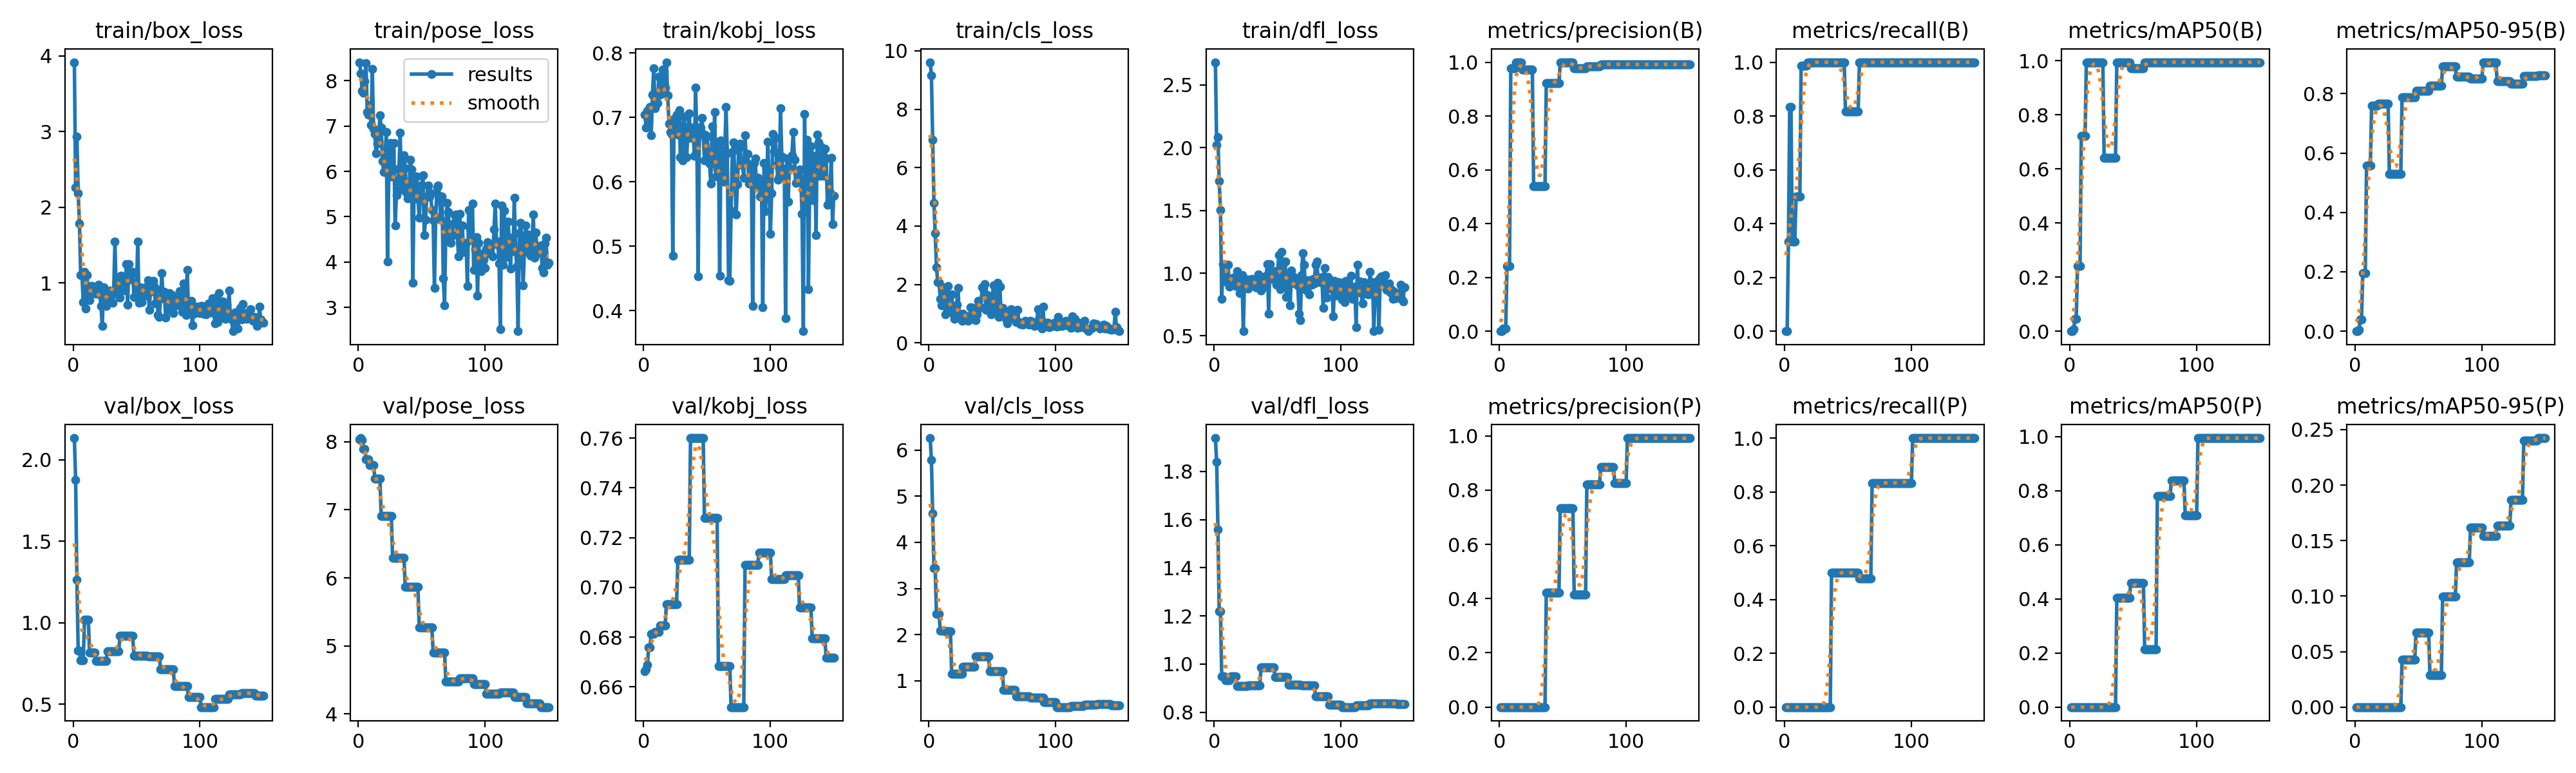

Source data for this figure (header and first rows):
epoch, time, train/box_loss, train/pose_loss, train/kobj_loss, train/cls_loss, train/dfl_loss, metrics/precision(B), metrics/recall(B), metrics/mAP50(B), metrics/mAP50-95(B), metrics/precision(P), metrics/recall(P), metrics/mAP50(P), metrics/mAP50-95(P), val/box_loss, val/pose_loss, val/kobj_loss, val/cls_loss, val/dfl_loss, lr/pg0, lr/pg1, lr/pg2
1, 2.862, 3.917, 8.406, 0.7041, 9.61, 2.681, 0, 0, 0, 0, 0, 0, 0, 0, 2.133, 8.033, 0.6664, 6.259, 1.939, 4e-05, 4e-05, 4e-05
2, 5.272, 2.266, 8.156, 0.6845, 9.167, 2.021, 0, 0, 0, 0, 0, 0, 0, 0, 1.874, 8.054, 0.667, 5.786, 1.839, 9.934e-05, 9.934e-05, 9.934e-05
3, 7.824, 2.932, 7.781, 0.7104, 6.964, 2.081, 0.01117, 0.3333, 0.00749, 0.00489, 0, 0, 0, 0, 1.262, 8.022, 0.6688, 4.624, 1.559, 0.0001579, 0.0001579, 0.0001579
4, 10.18, 2.189, 7.736, 0.694, 4.786, 1.732, 0.01004, 0.8333, 0.04528, 0.03883, 0, 0, 0, 0, 0.8306, 7.893, 0.6758, 3.437, 1.218, 0.0002156, 0.0002156, 0.0002156
5, 12.56, 1.785, 7.993, 0.7165, 3.749, 1.501, 0.01004, 0.8333, 0.04528, 0.03883, 0, 0, 0, 0, 0.8306, 7.893, 0.6758, 3.437, 1.218, 0.0002726, 0.0002726, 0.0002726
6, 15.12, 1.106, 8.386, 0.6719, 2.596, 0.7954, 0.2414, 0.3333, 0.2411, 0.1948, 0, 0, 0, 0, 0.7682, 7.743, 0.6814, 2.449, 0.9476, 0.0003288, 0.0003288, 0.0003288
7, 17.64, 1.109, 7.31, 0.7348, 2.078, 1.073, 0.2414, 0.3333, 0.2411, 0.1948, 0, 0, 0, 0, 0.7682, 7.743, 0.6814, 2.449, 0.9476, 0.0003842, 0.0003842, 0.0003842
8, 20.1, 0.7507, 7.244, 0.7766, 2.087, 0.9553, 0.2414, 0.3333, 0.2411, 0.1948, 0, 0, 0, 0, 0.7682, 7.743, 0.6814, 2.449, 0.9476, 0.0004387, 0.0004387, 0.0004387
9, 22.53, 1.146, 7.465, 0.7144, 1.502, 0.9556, 0.9778, 0.5, 0.7229, 0.5589, 0, 0, 0, 0, 1.019, 7.66, 0.682, 2.09, 0.933, 0.0004925, 0.0004925, 0.0004925
10, 24.9, 0.6601, 7.029, 0.7359, 1.276, 0.9272, 0.9778, 0.5, 0.7229, 0.5589, 0, 0, 0, 0, 1.019, 7.66, 0.682, 2.09, 0.933, 0.0005455, 0.0005455, 0.0005455
11, 27.31, 1.104, 8.262, 0.7222, 1.904, 1.068, 0.9778, 0.5, 0.7229, 0.5589, 0, 0, 0, 0, 1.019, 7.66, 0.682, 2.09, 0.933, 0.0005978, 0.0005978, 0.0005978
12, 30.02, 0.7846, 6.94, 0.7634, 1.481, 0.8916, 0.9778, 0.5, 0.7229, 0.5589, 0, 0, 0, 0, 1.019, 7.66, 0.682, 2.09, 0.933, 0.0006492, 0.0006492, 0.0006492
13, 32.56, 0.771, 6.826, 0.7351, 0.9676, 0.9237, 1, 0.9859, 0.995, 0.7593, 0, 0, 0, 0, 0.815, 7.461, 0.6847, 2.066, 0.9481, 0.0006998, 0.0006998, 0.0006998
14, 35.09, 0.9608, 6.393, 0.737, 1.674, 0.9315, 1, 0.9859, 0.995, 0.7593, 0, 0, 0, 0, 0.815, 7.461, 0.6847, 2.066, 0.9481, 0.0007496, 0.0007496, 0.0007496
15, 37.64, 0.9608, 6.608, 0.7742, 1.951, 0.9661, 1, 0.9859, 0.995, 0.7593, 0, 0, 0, 0, 0.815, 7.461, 0.6847, 2.066, 0.9481, 0.0007987, 0.0007987, 0.0007987
16, 40.24, 0.8682, 6.672, 0.7715, 1.121, 0.9411, 1, 0.9859, 0.995, 0.7593, 0, 0, 0, 0, 0.815, 7.461, 0.6847, 2.066, 0.9481, 0.0008469, 0.0008469, 0.0008469
17, 42.59, 0.9184, 7.239, 0.7458, 1.085, 0.8973, 1, 0.9859, 0.995, 0.7593, 0, 0, 0, 0, 0.815, 7.461, 0.6847, 2.066, 0.9481, 0.0008944, 0.0008944, 0.0008944
18, 45.17, 0.8576, 6.964, 0.7857, 1.653, 1.018, 0.973, 1, 0.995, 0.7657, 0, 0, 0, 0, 0.7668, 6.909, 0.6933, 1.157, 0.9081, 0.0009411, 0.0009411, 0.0009411
19, 47.78, 0.9371, 6.228, 0.7338, 0.9929, 0.975, 0.973, 1, 0.995, 0.7657, 0, 0, 0, 0, 0.7668, 6.909, 0.6933, 1.157, 0.9081, 0.0009869, 0.0009869, 0.0009869
20, 50.5, 0.9818, 5.989, 0.6903, 0.8325, 0.8397, 0.973, 1, 0.995, 0.7657, 0, 0, 0, 0, 0.7668, 6.909, 0.6933, 1.157, 0.9081, 0.001032, 0.001032, 0.001032
21, 52.94, 0.8521, 6.213, 0.6774, 0.8702, 0.9038, 0.973, 1, 0.995, 0.7657, 0, 0, 0, 0, 0.7668, 6.909, 0.6933, 1.157, 0.9081, 0.001076, 0.001076, 0.001076
22, 55.59, 0.6933, 6.86, 0.6747, 1.311, 0.9836, 0.973, 1, 0.995, 0.7657, 0, 0, 0, 0, 0.7668, 6.909, 0.6933, 1.157, 0.9081, 0.00112, 0.00112, 0.00112
23, 57.98, 0.432, 4.02, 0.4856, 1.882, 0.537, 0.973, 1, 0.995, 0.7657, 0, 0, 0, 0, 0.7668, 6.909, 0.6933, 1.157, 0.9081, 0.001163, 0.001163, 0.001163
24, 60.82, 0.9455, 5.899, 0.6985, 0.8987, 0.9555, 0.973, 1, 0.995, 0.7657, 0, 0, 0, 0, 0.7668, 6.909, 0.6933, 1.157, 0.9081, 0.001204, 0.001204, 0.001204
25, 63.48, 0.9123, 6.62, 0.6966, 0.9684, 0.9464, 0.973, 1, 0.995, 0.7657, 0, 0, 0, 0, 0.7668, 6.909, 0.6933, 1.157, 0.9081, 0.001246, 0.001246, 0.001246
26, 66.4, 0.701, 5.891, 0.7038, 0.7641, 0.9216, 0.973, 1, 0.995, 0.7657, 0, 0, 0, 0, 0.7668, 6.909, 0.6933, 1.157, 0.9081, 0.001286, 0.001286, 0.001286
27, 69.33, 0.8766, 6.026, 0.6728, 1.009, 0.8751, 0.5398, 1, 0.6413, 0.529, 0, 0, 0, 0, 0.8256, 6.293, 0.711, 1.305, 0.911, 0.001325, 0.001325, 0.001325
28, 71.95, 0.7971, 6.623, 0.7116, 0.9294, 0.9502, 0.5398, 1, 0.6413, 0.529, 0, 0, 0, 0, 0.8256, 6.293, 0.711, 1.305, 0.911, 0.001364, 0.001364, 0.001364
29, 74.46, 0.9015, 4.804, 0.6385, 0.8743, 0.9342, 0.5398, 1, 0.6413, 0.529, 0, 0, 0, 0, 0.8256, 6.293, 0.711, 1.305, 0.911, 0.001402, 0.001402, 0.001402
30, 76.95, 0.847, 5.473, 0.6887, 0.9223, 0.9518, 0.5398, 1, 0.6413, 0.529, 0, 0, 0, 0, 0.8256, 6.293, 0.711, 1.305, 0.911, 0.001439, 0.001439, 0.001439
31, 79.27, 0.7376, 5.787, 0.6329, 0.7502, 0.9188, 0.5398, 1, 0.6413, 0.529, 0, 0, 0, 0, 0.8256, 6.293, 0.711, 1.305, 0.911, 0.001476, 0.001476, 0.001476
32, 81.71, 0.8745, 6.052, 0.7009, 0.8596, 0.9332, 0.5398, 1, 0.6413, 0.529, 0, 0, 0, 0, 0.8256, 6.293, 0.711, 1.305, 0.911, 0.001511, 0.001511, 0.001511
33, 84.08, 1.551, 6.85, 0.6656, 1.217, 0.8886, 0.5398, 1, 0.6413, 0.529, 0, 0, 0, 0, 0.8256, 6.293, 0.711, 1.305, 0.911, 0.001546, 0.001546, 0.001546
34, 86.88, 0.8598, 5.606, 0.638, 0.8206, 0.8853, 0.5398, 1, 0.6413, 0.529, 0, 0, 0, 0, 0.8256, 6.293, 0.711, 1.305, 0.911, 0.001564, 0.001564, 0.001564
35, 89.52, 1.078, 5.758, 0.6836, 1.188, 0.9898, 0.5398, 1, 0.6413, 0.529, 0, 0, 0, 0, 0.8256, 6.293, 0.711, 1.305, 0.911, 0.001551, 0.001551, 0.001551
36, 91.99, 0.8984, 6.36, 0.7066, 0.925, 0.9418, 0.5398, 1, 0.6413, 0.529, 0, 0, 0, 0, 0.8256, 6.293, 0.711, 1.305, 0.911, 0.001538, 0.001538, 0.001538
37, 94.69, 0.8044, 6.076, 0.6687, 0.7765, 0.863, 0.9217, 1, 0.995, 0.7883, 0.4231, 0.5, 0.4047, 0.04289, 0.9189, 5.865, 0.76, 1.523, 0.9868, 0.001525, 0.001525, 0.001525
38, 97.4, 1.097, 5.533, 0.672, 0.9729, 0.939, 0.9217, 1, 0.995, 0.7883, 0.4231, 0.5, 0.4047, 0.04289, 0.9189, 5.865, 0.76, 1.523, 0.9868, 0.001512, 0.001512, 0.001512
39, 100, 1.032, 5.407, 0.6847, 1.442, 0.9041, 0.9217, 1, 0.995, 0.7883, 0.4231, 0.5, 0.4047, 0.04289, 0.9189, 5.865, 0.76, 1.523, 0.9868, 0.001498, 0.001498, 0.001498
40, 102.6, 1.009, 5.537, 0.6401, 1.202, 0.892, 0.9217, 1, 0.995, 0.7883, 0.4231, 0.5, 0.4047, 0.04289, 0.9189, 5.865, 0.76, 1.523, 0.9868, 0.001485, 0.001485, 0.001485
41, 105.2, 0.9002, 6.259, 0.7462, 1.228, 0.9801, 0.9217, 1, 0.995, 0.7883, 0.4231, 0.5, 0.4047, 0.04289, 0.9189, 5.865, 0.76, 1.523, 0.9868, 0.001472, 0.001472, 0.001472
42, 107.5, 1.249, 6.041, 0.6677, 1.912, 1.071, 0.9217, 1, 0.995, 0.7883, 0.4231, 0.5, 0.4047, 0.04289, 0.9189, 5.865, 0.76, 1.523, 0.9868, 0.001459, 0.001459, 0.001459
43, 109.9, 0.7122, 3.551, 0.4532, 1.851, 0.6744, 0.9217, 1, 0.995, 0.7883, 0.4231, 0.5, 0.4047, 0.04289, 0.9189, 5.865, 0.76, 1.523, 0.9868, 0.001446, 0.001446, 0.001446
44, 112.7, 1.25, 5.729, 0.6841, 2.018, 1.071, 0.9217, 1, 0.995, 0.7883, 0.4231, 0.5, 0.4047, 0.04289, 0.9189, 5.865, 0.76, 1.523, 0.9868, 0.001432, 0.001432, 0.001432
45, 115.5, 1.045, 5.885, 0.6843, 1.127, 0.9547, 0.9217, 1, 0.995, 0.7883, 0.4231, 0.5, 0.4047, 0.04289, 0.9189, 5.865, 0.76, 1.523, 0.9868, 0.001419, 0.001419, 0.001419
46, 118.1, 1.123, 5.887, 0.6992, 1.644, 1.008, 0.9217, 1, 0.995, 0.7883, 0.4231, 0.5, 0.4047, 0.04289, 0.9189, 5.865, 0.76, 1.523, 0.9868, 0.001406, 0.001406, 0.001406
47, 120.7, 1.148, 5.385, 0.6744, 1.591, 0.9922, 0.9217, 1, 0.995, 0.7883, 0.4231, 0.5, 0.4047, 0.04289, 0.9189, 5.865, 0.76, 1.523, 0.9868, 0.001393, 0.001393, 0.001393
48, 123.3, 0.8158, 4.976, 0.6336, 1.134, 1.016, 1, 0.817, 0.9721, 0.81, 0.7345, 0.5, 0.459, 0.06687, 0.797, 5.269, 0.728, 1.213, 0.9469, 0.00138, 0.00138, 0.00138
49, 125.9, 0.8152, 5.479, 0.6723, 0.982, 0.9084, 1, 0.817, 0.9721, 0.81, 0.7345, 0.5, 0.459, 0.06687, 0.797, 5.269, 0.728, 1.213, 0.9469, 0.001366, 0.001366, 0.001366
50, 128.4, 0.9354, 5.706, 0.6707, 1.6, 1.002, 1, 0.817, 0.9721, 0.81, 0.7345, 0.5, 0.459, 0.06687, 0.797, 5.269, 0.728, 1.213, 0.9469, 0.001353, 0.001353, 0.001353
51, 131, 1.548, 5.915, 0.6455, 1.972, 1.142, 1, 0.817, 0.9721, 0.81, 0.7345, 0.5, 0.459, 0.06687, 0.797, 5.269, 0.728, 1.213, 0.9469, 0.00134, 0.00134, 0.00134
52, 133.4, 0.7367, 4.598, 0.6286, 1.053, 0.8707, 1, 0.817, 0.9721, 0.81, 0.7345, 0.5, 0.459, 0.06687, 0.797, 5.269, 0.728, 1.213, 0.9469, 0.001327, 0.001327, 0.001327
53, 136, 0.9452, 4.942, 0.5972, 1.146, 1.172, 1, 0.817, 0.9721, 0.81, 0.7345, 0.5, 0.459, 0.06687, 0.797, 5.269, 0.728, 1.213, 0.9469, 0.001314, 0.001314, 0.001314
54, 138.6, 0.7491, 5.435, 0.6859, 2.048, 1.066, 1, 0.817, 0.9721, 0.81, 0.7345, 0.5, 0.459, 0.06687, 0.797, 5.269, 0.728, 1.213, 0.9469, 0.0013, 0.0013, 0.0013
55, 141.1, 0.9067, 5.687, 0.6287, 0.8845, 0.9046, 1, 0.817, 0.9721, 0.81, 0.7345, 0.5, 0.459, 0.06687, 0.797, 5.269, 0.728, 1.213, 0.9469, 0.001287, 0.001287, 0.001287
56, 143.8, 0.8665, 5.45, 0.7081, 1.919, 1.092, 1, 0.817, 0.9721, 0.81, 0.7345, 0.5, 0.459, 0.06687, 0.797, 5.269, 0.728, 1.213, 0.9469, 0.001274, 0.001274, 0.001274
57, 146.4, 0.9421, 5.515, 0.6079, 0.9583, 0.8115, 1, 0.817, 0.9721, 0.81, 0.7345, 0.5, 0.459, 0.06687, 0.797, 5.269, 0.728, 1.213, 0.9469, 0.001261, 0.001261, 0.001261
58, 148.9, 0.8347, 5.147, 0.619, 1.209, 0.9819, 1, 0.817, 0.9721, 0.81, 0.7345, 0.5, 0.459, 0.06687, 0.797, 5.269, 0.728, 1.213, 0.9469, 0.001248, 0.001248, 0.001248
59, 151.6, 1.034, 4.918, 0.6623, 1.016, 0.9845, 0.9777, 1, 0.995, 0.8275, 0.4157, 0.4774, 0.2141, 0.02873, 0.7947, 4.906, 0.6683, 0.7999, 0.9136, 0.001234, 0.001234, 0.001234
60, 154.1, 0.6478, 3.427, 0.4539, 0.9906, 0.7408, 0.9777, 1, 0.995, 0.8275, 0.4157, 0.4774, 0.2141, 0.02873, 0.7947, 4.906, 0.6683, 0.7999, 0.9136, 0.001221, 0.001221, 0.001221
... 90 more rows
